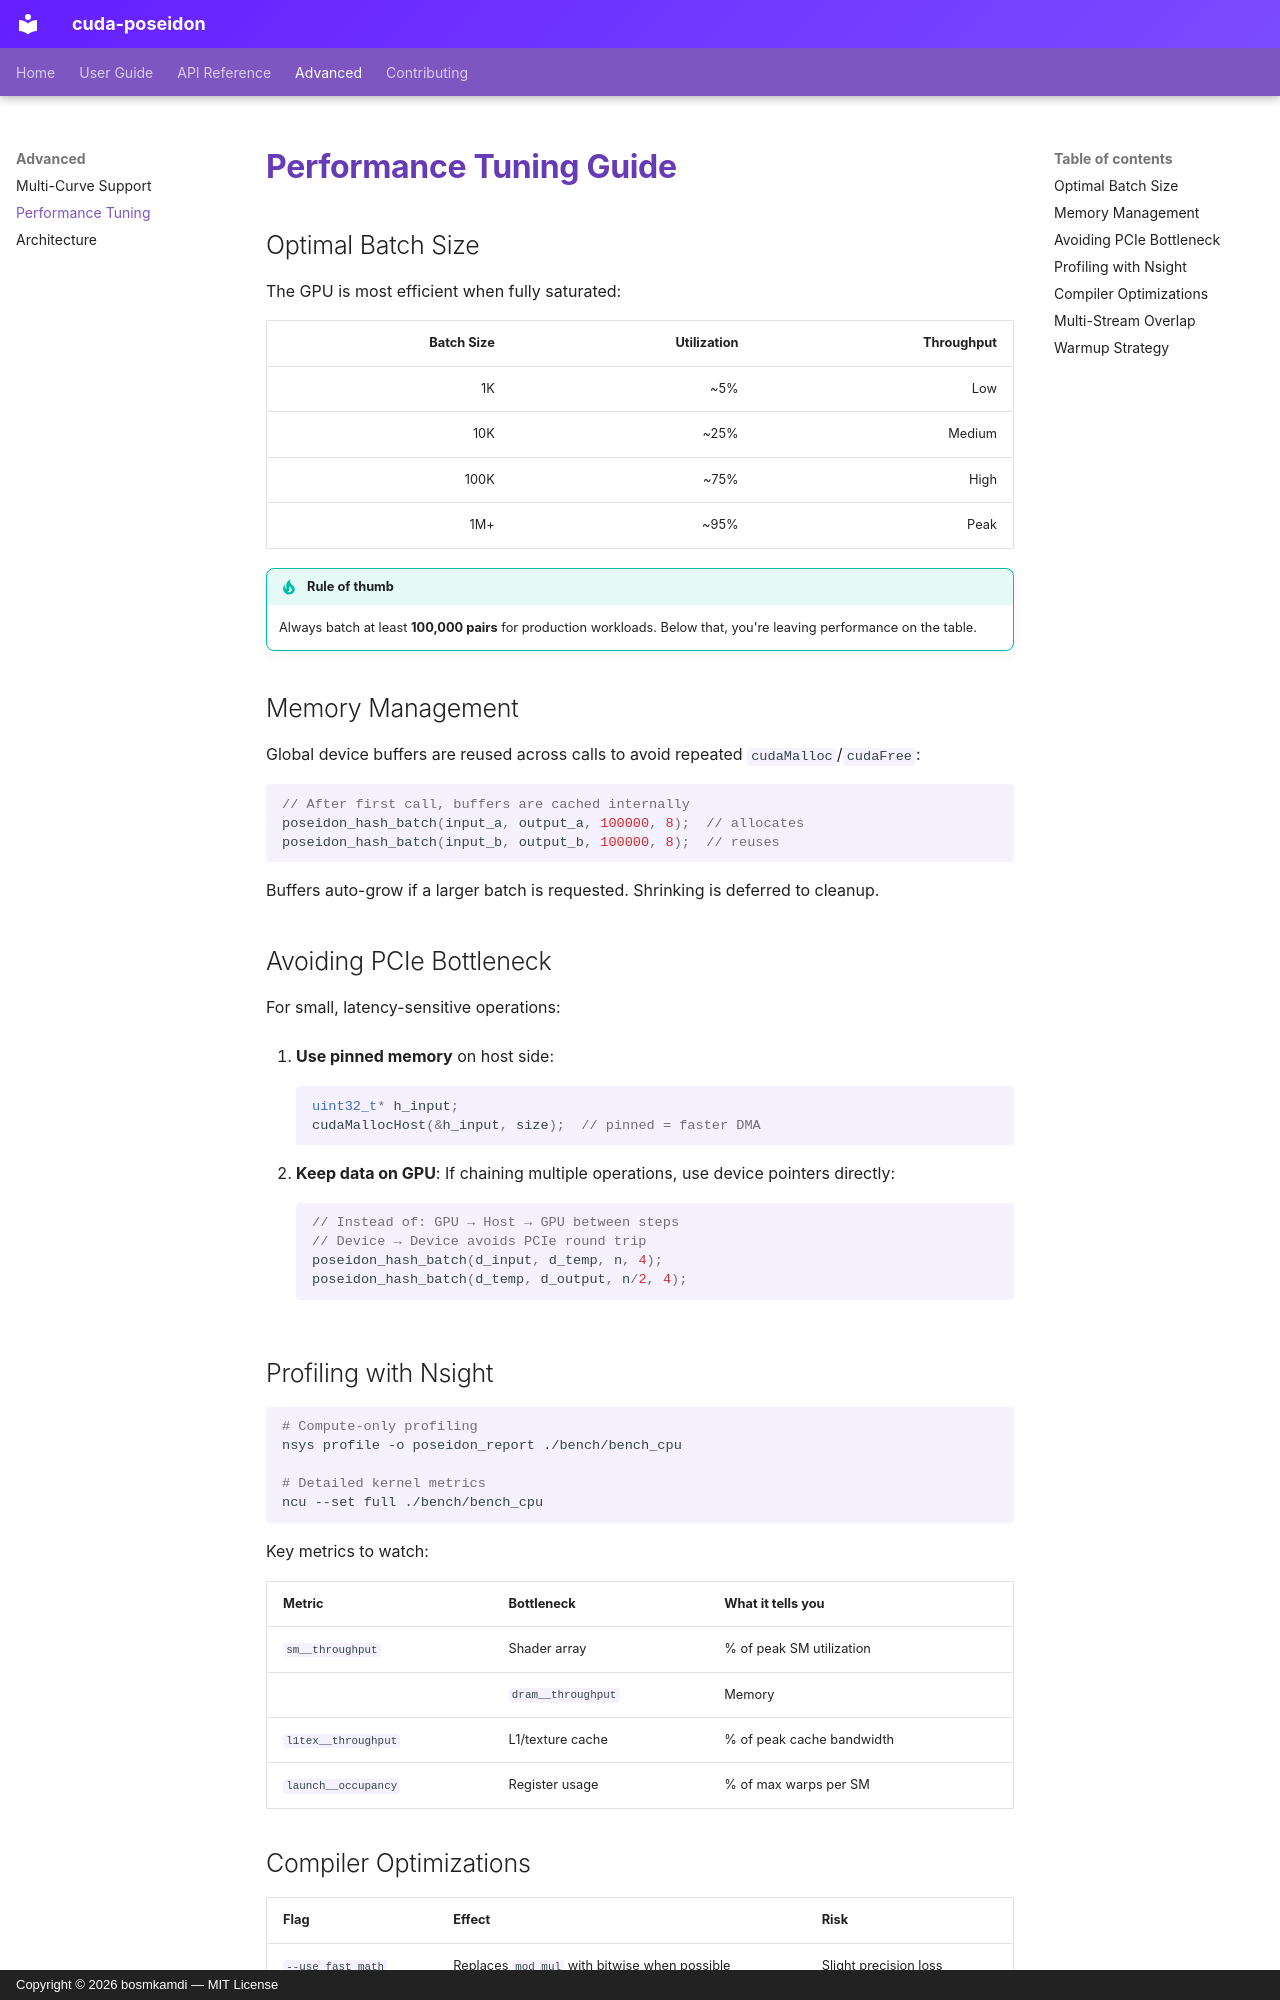

repository: bosmkamdi/cuda-poseidon · page: advanced/performance/index.html · generator: mkdocs · copyright: Copyright © 2026 bosmkamdi — MIT License

# Performance Tuning Guide

## Optimal Batch Size

The GPU is most efficient when fully saturated:

| Batch Size | Utilization | Throughput |
|-----------:|------------:|-----------:|
| 1K          | ~5%         | Low        |
| 10K         | ~25%        | Medium     |
| 100K        | ~75%        | High       |
| 1M+         | ~95%        | Peak       |

!!! tip "Rule of thumb"

    Always batch at least **100,000 pairs** for production workloads.
    Below that, you're leaving performance on the table.

## Memory Management

Global device buffers are reused across calls to avoid repeated `cudaMalloc`/`cudaFree`:

```c
// After first call, buffers are cached internally
poseidon_hash_batch(input_a, output_a, 100000, 8);  // allocates
poseidon_hash_batch(input_b, output_b, 100000, 8);  // reuses
```

Buffers auto-grow if a larger batch is requested. Shrinking is deferred to cleanup.

## Avoiding PCIe Bottleneck

For small, latency-sensitive operations:

1. **Use pinned memory** on host side:
   ```c
   uint32_t* h_input;
   cudaMallocHost(&h_input, size);  // pinned = faster DMA
   ```

2. **Keep data on GPU**: If chaining multiple operations, use device pointers directly:
   ```c
   // Instead of: GPU → Host → GPU between steps
   // Device → Device avoids PCIe round trip
   poseidon_hash_batch(d_input, d_temp, n, 4);
   poseidon_hash_batch(d_temp, d_output, n/2, 4);
   ```

## Profiling with Nsight

```bash
# Compute-only profiling
nsys profile -o poseidon_report ./bench/bench_cpu

# Detailed kernel metrics
ncu --set full ./bench/bench_cpu
```

Key metrics to watch:

| Metric | Bottleneck | What it tells you |
|--------|-----------|-------------------|
| `sm__throughput` | Shader array | % of peak SM utilization |
| | `dram__throughput` | Memory | % of peak memory bandwidth |
| `l1tex__throughput` | L1/texture cache | % of peak cache bandwidth |
| `launch__occupancy` | Register usage | % of max warps per SM |
